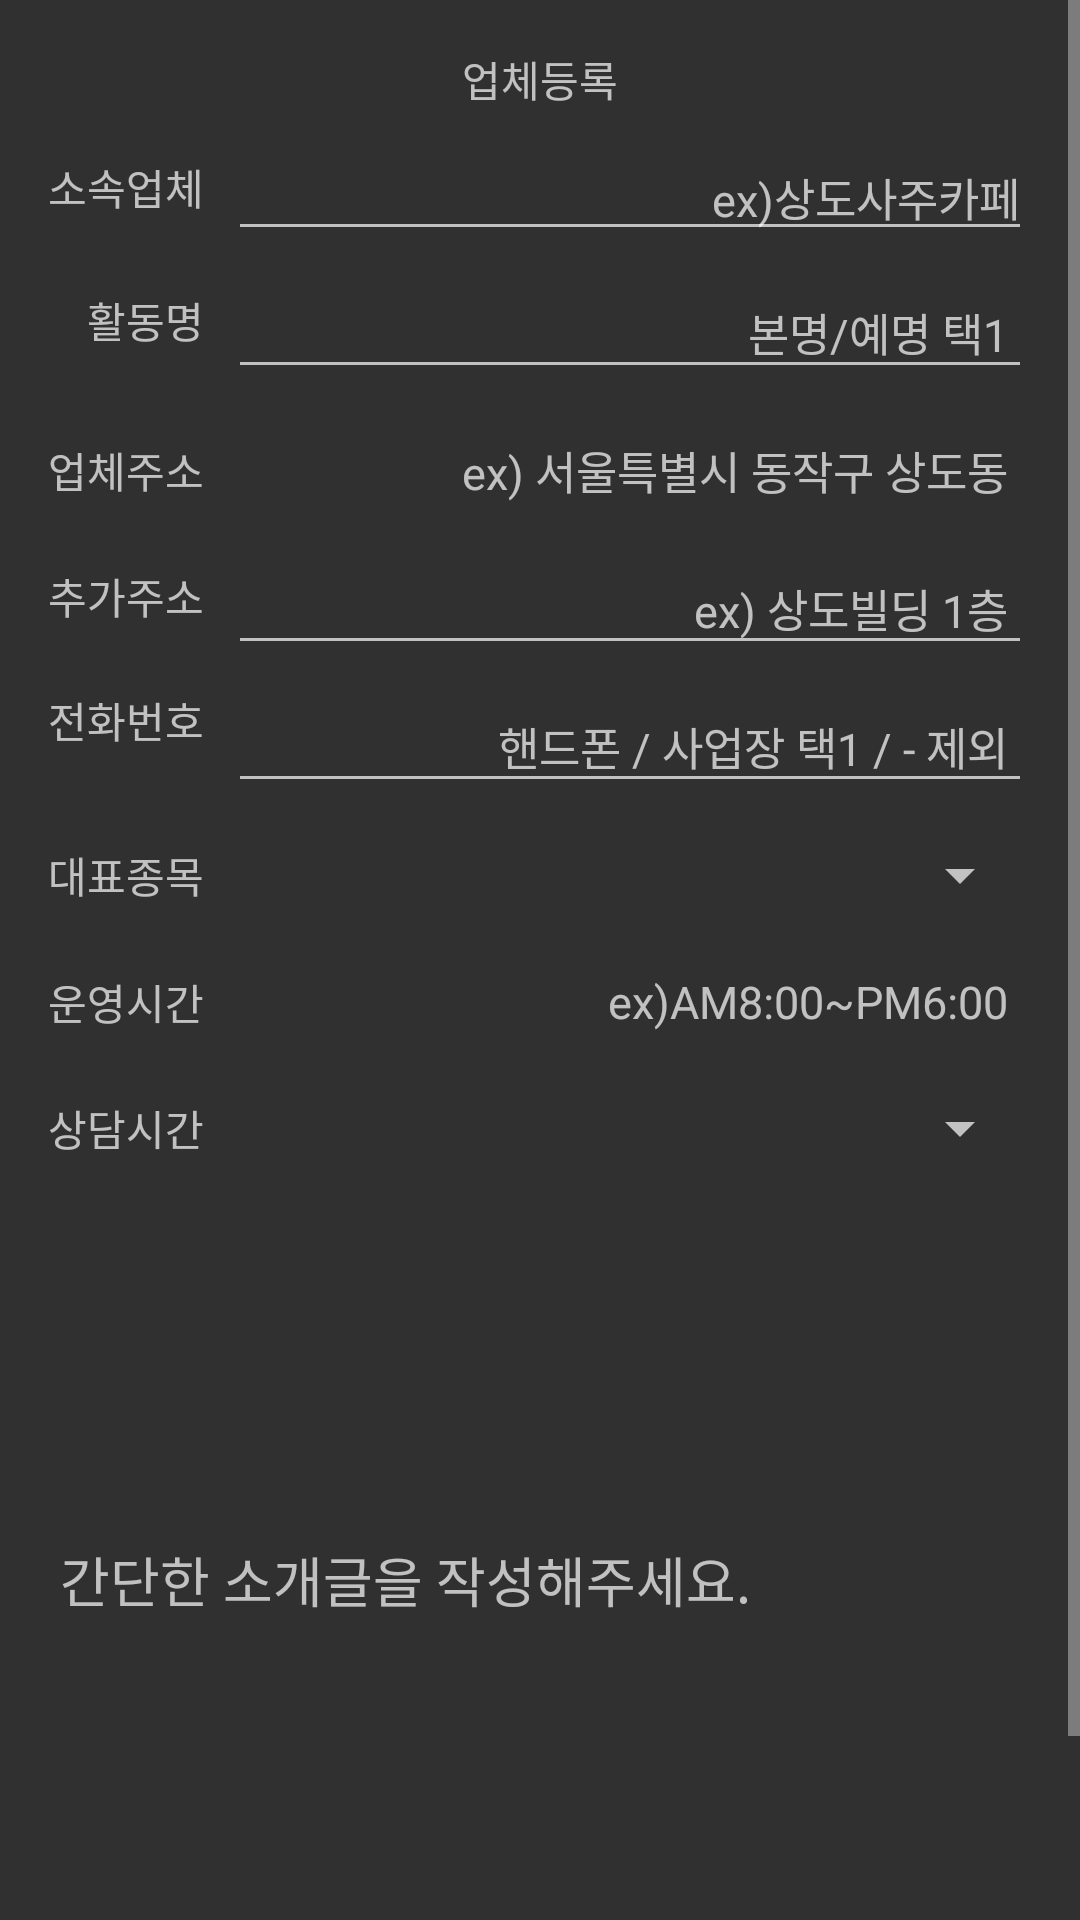

Reconstruct the res/layout file that produces this screen, plus the resources it refers to.
<!-- AndroidManifest.xml: application theme AppTheme.NoActionBar -->
<!-- res/layout/activity_shop_register.xml -->
<?xml version="1.0" encoding="utf-8"?>
<ScrollView xmlns:android="http://schemas.android.com/apk/res/android"
    xmlns:app="http://schemas.android.com/apk/res-auto"
    xmlns:tools="http://schemas.android.com/tools"
    android:layout_width="match_parent"
    android:layout_height="match_parent"
    tools:context=".ShopRegisterActivity">


    <android.support.constraint.ConstraintLayout
        android:layout_width="match_parent"
        android:layout_height="match_parent"
        android:layout_marginStart="8dp"
        android:layout_marginTop="8dp"
        android:layout_marginEnd="8dp"
        android:layout_marginBottom="8dp"
        app:layout_constraintBottom_toBottomOf="parent"
        app:layout_constraintEnd_toEndOf="parent"
        app:layout_constraintStart_toStartOf="parent"
        app:layout_constraintTop_toTopOf="parent">


        <TextView
            android:id="@+id/textView14"
            android:layout_width="wrap_content"
            android:layout_height="wrap_content"
            android:layout_marginStart="8dp"
            android:layout_marginTop="8dp"
            android:layout_marginEnd="8dp"
            android:text="업체등록"
            app:layout_constraintEnd_toEndOf="parent"
            app:layout_constraintStart_toStartOf="parent"
            app:layout_constraintTop_toTopOf="parent" />

        <TextView
            android:id="@+id/textView"
            android:layout_width="wrap_content"
            android:layout_height="wrap_content"
            android:layout_marginStart="8dp"
            android:layout_marginBottom="4dp"
            android:text="소속업체"

            app:layout_constraintBottom_toBottomOf="@+id/et_shop_profile_name"
            app:layout_constraintStart_toStartOf="parent"
            app:layout_constraintTop_toTopOf="@+id/et_shop_profile_name" />

        <EditText
            android:id="@+id/et_shop_profile_name"
            android:layout_width="0dp"
            android:layout_height="wrap_content"
            android:layout_marginStart="8dp"
            android:layout_marginTop="8dp"
            android:layout_marginEnd="8dp"
            android:gravity="end"
            android:hint="ex)상도사주카페"
            android:lines="1"
            android:maxLength="30"
            android:textSize="15dp"
            app:layout_constraintEnd_toEndOf="parent"
            app:layout_constraintHorizontal_bias="0.0"
            app:layout_constraintStart_toEndOf="@+id/textView"
            app:layout_constraintTop_toBottomOf="@+id/textView14" />

        <TextView
            android:id="@+id/textView8"
            android:layout_width="wrap_content"
            android:layout_height="wrap_content"
            android:layout_marginBottom="8dp"
            android:text="활동명"
            app:layout_constraintBottom_toBottomOf="@+id/et_shop_profile_username"
            app:layout_constraintEnd_toEndOf="@+id/textView"
            app:layout_constraintTop_toTopOf="@+id/et_shop_profile_username" />

        <EditText
            android:id="@+id/et_shop_profile_username"
            android:layout_width="0dp"
            android:layout_height="wrap_content"
            android:layout_marginStart="8dp"
            android:layout_marginTop="8dp"
            android:layout_marginEnd="8dp"
            android:gravity="end"
            android:hint="본명/예명 택1"
            android:lines="1"
            android:maxLength="12"
            android:padding="8dp"
            android:textSize="15sp"
            app:layout_constraintEnd_toEndOf="parent"
            app:layout_constraintHorizontal_bias="1.0"
            app:layout_constraintStart_toEndOf="@+id/textView8"
            app:layout_constraintTop_toBottomOf="@+id/et_shop_profile_name" />

        <TextView
            android:id="@+id/textView3"
            android:layout_width="wrap_content"
            android:layout_height="wrap_content"

            android:text="업체주소"
            app:layout_constraintBottom_toBottomOf="@+id/tv_shop_profile_district"
            app:layout_constraintEnd_toEndOf="@+id/textView8"
            app:layout_constraintTop_toTopOf="@+id/tv_shop_profile_district" />

        <TextView
            android:id="@+id/tv_shop_profile_district"
            android:layout_width="0dp"
            android:layout_height="wrap_content"
            android:layout_marginStart="8dp"
            android:layout_marginTop="8dp"
            android:layout_marginEnd="8dp"
            android:gravity="end"
            android:hint="ex) 서울특별시 동작구 상도동"
            android:padding="8dp"
            android:textSize="15sp"
            app:layout_constraintEnd_toEndOf="parent"
            app:layout_constraintStart_toEndOf="@+id/textView3"
            app:layout_constraintTop_toBottomOf="@+id/et_shop_profile_username" />

        <TextView
            android:id="@+id/textView25"
            android:layout_width="wrap_content"
            android:layout_height="wrap_content"
            android:layout_marginBottom="8dp"
            android:text="추가주소"
            app:layout_constraintBottom_toBottomOf="@+id/et_shop_profile_plusAddress"
            app:layout_constraintEnd_toEndOf="@+id/textView3"
            app:layout_constraintTop_toTopOf="@+id/et_shop_profile_plusAddress" />

        <EditText
            android:id="@+id/et_shop_profile_plusAddress"
            android:layout_width="0dp"
            android:layout_height="wrap_content"
            android:layout_marginStart="8dp"
            android:layout_marginTop="8dp"
            android:layout_marginEnd="8dp"
            android:gravity="end"
            android:hint="ex) 상도빌딩 1층"
            android:padding="8dp"
            android:textSize="15sp"
            app:layout_constraintEnd_toEndOf="parent"
            app:layout_constraintStart_toEndOf="@+id/textView25"
            app:layout_constraintTop_toBottomOf="@+id/tv_shop_profile_district" />

        <TextView
            android:id="@+id/textView9"
            android:layout_width="wrap_content"
            android:layout_height="0dp"
            android:text="전화번호"
            app:layout_constraintBottom_toBottomOf="@+id/et_shop_profile_phone"
            app:layout_constraintEnd_toEndOf="@+id/textView25"
            app:layout_constraintTop_toTopOf="@+id/et_shop_profile_phone" />

        <EditText
            android:id="@+id/et_shop_profile_phone"
            android:layout_width="0dp"
            android:layout_height="wrap_content"
            android:layout_marginStart="8dp"
            android:layout_marginTop="8dp"
            android:layout_marginEnd="8dp"
            android:ems="10"
            android:gravity="end"
            android:hint="핸드폰 / 사업장 택1 / - 제외"
            android:inputType="phone"
            android:lines="1"
            android:maxLength="12"
            android:padding="8dp"
            android:textSize="15sp"
            app:layout_constraintEnd_toEndOf="parent"
            app:layout_constraintHorizontal_bias="0.0"
            app:layout_constraintStart_toEndOf="@+id/textView9"
            app:layout_constraintTop_toBottomOf="@+id/et_shop_profile_plusAddress" />

        <TextView
            android:id="@+id/textView2"
            android:layout_width="wrap_content"
            android:layout_height="wrap_content"
            android:text="대표종목"
            app:layout_constraintBottom_toBottomOf="@+id/sp_shopType"
            app:layout_constraintEnd_toEndOf="@+id/textView9"
            app:layout_constraintTop_toTopOf="@+id/sp_shopType" />

        <Spinner
            android:id="@+id/sp_shopType"
            android:layout_width="0dp"
            android:layout_height="wrap_content"
            android:layout_marginTop="8dp"
            android:layout_marginEnd="8dp"
            android:padding="16dp"
            app:layout_constraintEnd_toEndOf="parent"
            app:layout_constraintTop_toBottomOf="@+id/et_shop_profile_phone" />


        <TextView
            android:id="@+id/textView22"
            android:layout_width="wrap_content"
            android:layout_height="wrap_content"
            android:text="운영시간"
            app:layout_constraintBottom_toBottomOf="@+id/tv_shop_profile_time"
            app:layout_constraintEnd_toEndOf="@+id/textView2"
            app:layout_constraintTop_toTopOf="@+id/tv_shop_profile_time" />

        <Spinner
            android:id="@+id/sp_shop_chatTime"
            android:layout_width="0dp"
            android:layout_height="wrap_content"
            android:layout_marginTop="8dp"
            android:layout_marginEnd="8dp"
            android:padding="16dp"
            app:layout_constraintEnd_toEndOf="parent"
            app:layout_constraintTop_toBottomOf="@+id/tv_shop_profile_time" />

        <TextView
            android:id="@+id/tv_shop_profile_time"
            android:layout_width="0dp"
            android:layout_height="wrap_content"
            android:layout_marginStart="8dp"
            android:layout_marginTop="8dp"
            android:layout_marginEnd="8dp"
            android:gravity="end"
            android:padding="8dp"
            android:text="ex)AM8:00~PM6:00"
            android:textSize="15sp"
            app:layout_constraintEnd_toEndOf="parent"
            app:layout_constraintStart_toEndOf="@+id/textView22"
            app:layout_constraintTop_toBottomOf="@+id/sp_shopType" />

        <TextView
            android:id="@+id/textView24"
            android:layout_width="wrap_content"
            android:layout_height="wrap_content"
            android:text="상담시간"
            app:layout_constraintBottom_toBottomOf="@+id/sp_shop_chatTime"
            app:layout_constraintEnd_toEndOf="@+id/textView22"
            app:layout_constraintTop_toTopOf="@+id/sp_shop_chatTime" />


        <EditText
            android:id="@+id/et_shop_profile_intro"
            android:layout_width="fill_parent"
            android:layout_height="250dp"
            android:layout_marginStart="8dp"
            android:layout_marginTop="8dp"
            android:layout_marginEnd="8dp"
            android:hint="간단한 소개글을 작성해주세요."
            android:inputType="textMultiLine"
            android:lines="8"
            android:maxLength="144"
            android:maxLines="10"
            android:minLines="6"
            android:scrollbars="vertical"
            app:layout_constraintEnd_toEndOf="parent"
            app:layout_constraintHorizontal_bias="0.0"
            app:layout_constraintStart_toStartOf="parent"
            app:layout_constraintTop_toBottomOf="@+id/sp_shop_chatTime" />

        <Button
            android:id="@+id/write_cancel_btn"
            android:layout_width="wrap_content"
            android:layout_height="wrap_content"
            android:layout_marginEnd="8dp"
            android:text="취소"
            app:layout_constraintBottom_toBottomOf="@+id/register_ok_btn"
            app:layout_constraintEnd_toEndOf="parent"
            app:layout_constraintTop_toTopOf="@+id/register_ok_btn" />

        <Button
            android:id="@+id/register_ok_btn"
            android:layout_width="wrap_content"
            android:layout_height="50dp"
            android:layout_marginStart="8dp"
            android:layout_marginBottom="8dp"
            android:text="확인"
            app:layout_constraintBottom_toBottomOf="parent"
            app:layout_constraintStart_toStartOf="parent"
            app:layout_constraintTop_toBottomOf="@+id/et_shop_profile_intro" />


    </android.support.constraint.ConstraintLayout>


</ScrollView>
<!-- resources referenced by this layout -->
<resources>
  <style name="AppTheme.NoActionBar">
      <item name="windowActionBar">false</item>
          <item name="windowNoTitle">true</item>
      </style>
</resources>
